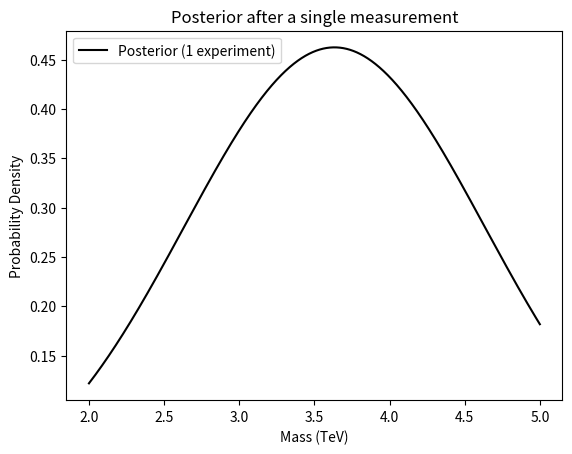

Here is the Python script that generated this plot:
import numpy as np
import matplotlib.pyplot as plt

# Suppose this is the true mass
m_true = 3.6

# Let's pick also a detector resolution
sigma_expr = 1.0

# Suppose we have a single measurement
m_obs = np.random.normal(loc=m_true, scale=sigma_expr)

print(m_obs)

m_min, m_max = 2.0, 5.0
n_grid = 2000
ms     = np.linspace(m_min, m_max, n_grid)

def initial_prior(ms):
    # Uniform in [2,5], zero outside
    return np.where((ms >= m_min) & (ms <= m_max), 1.0/(m_max-m_min), 0.0)

def likelihood(m_obs, ms, sigma_expr):
    # Gaussian formula
    norm = 1.0 / (np.sqrt(2*np.pi)*sigma_expr)
    return norm * np.exp(-0.5*((m_obs - ms)/sigma_expr)**2)

# Compute prior
prior = initial_prior(ms)

# Compute likelihood
like = likelihood(m_obs, ms, sigma_expr)

# Posterior ~ prior * likelihood (unnormalized)
unnorm_post = prior * like
post = unnorm_post / np.trapezoid(unnorm_post, ms)

plt.plot(ms, post, 'k', label="Posterior (1 experiment)")
plt.title("Posterior after a single measurement")
plt.xlabel("Mass (TeV)")
plt.ylabel("Probability Density")
plt.legend()